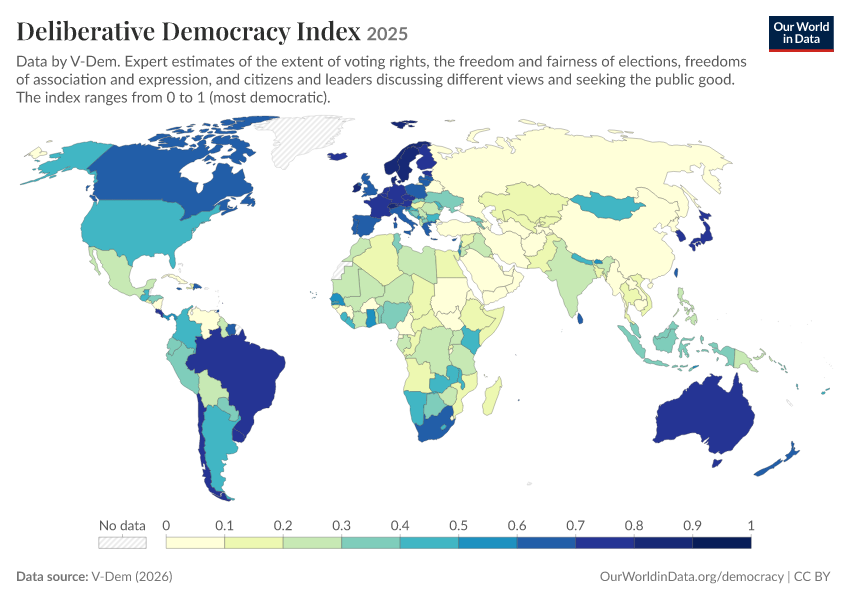

Values plotted in this chart, from the file beside it:
Entity, Code, Year, Deliberative democracy index, World region according to OWID
Afghanistan, AFG, 2025, 0.012, Asia
Albania, ALB, 2025, 0.236, Europe
Algeria, DZA, 2025, 0.183, Africa
Angola, AGO, 2025, 0.173, Africa
Argentina, ARG, 2025, 0.41, South America
Armenia, ARM, 2025, 0.376, Asia
Australia, AUS, 2025, 0.771, Oceania
Austria, AUT, 2025, 0.729, Europe
Azerbaijan, AZE, 2025, 0.034, Asia
Bahrain, BHR, 2025, 0.06, Asia
Bangladesh, BGD, 2025, 0.159, Asia
Barbados, BRB, 2025, 0.712, North America
Belarus, BLR, 2025, 0.032, Europe
Belgium, BEL, 2025, 0.775, Europe
Benin, BEN, 2025, 0.304, Africa
Bhutan, BTN, 2025, 0.503, Asia
Bolivia, BOL, 2025, 0.238, South America
Bosnia and Herzegovina, BIH, 2025, 0.329, Europe
Botswana, BWA, 2025, 0.35, Africa
Brazil, BRA, 2025, 0.707, South America
Bulgaria, BGR, 2025, 0.474, Europe
Burkina Faso, BFA, 2025, 0.048, Africa
Burundi, BDI, 2025, 0.066, Africa
Cambodia, KHM, 2025, 0.079, Asia
Cameroon, CMR, 2025, 0.097, Africa
Canada, CAN, 2025, 0.677, North America
Cape Verde, CPV, 2025, 0.549, Africa
Central African Republic, CAF, 2025, 0.131, Africa
Chad, TCD, 2025, 0.122, Africa
Chile, CHL, 2025, 0.771, South America
China, CHN, 2025, 0.064, Asia
Colombia, COL, 2025, 0.458, South America
Comoros, COM, 2025, 0.126, Africa
Congo, COG, 2025, 0.163, Africa
Costa Rica, CRI, 2025, 0.787, North America
Cote d'Ivoire, CIV, 2025, 0.241, Africa
Croatia, HRV, 2025, 0.499, Europe
Cuba, CUB, 2025, 0.097, North America
Cyprus, CYP, 2025, 0.613, Europe
Czechia, CZE, 2025, 0.703, Europe
Democratic Republic of Congo, COD, 2025, 0.214, Africa
Denmark, DNK, 2025, 0.867, Europe
Djibouti, DJI, 2025, 0.142, Africa
Dominican Republic, DOM, 2025, 0.647, North America
East Timor, TLS, 2025, 0.54, Asia
Ecuador, ECU, 2025, 0.366, South America
Egypt, EGY, 2025, 0.12, Africa
El Salvador, SLV, 2025, 0.125, North America
Equatorial Guinea, GNQ, 2025, 0.045, Africa
Eritrea, ERI, 2025, 0.025, Africa
Estonia, EST, 2025, 0.758, Europe
Eswatini, SWZ, 2025, 0.064, Africa
Ethiopia, ETH, 2025, 0.195, Africa
Fiji, FJI, 2025, 0.406, Oceania
Finland, FIN, 2025, 0.762, Europe
France, FRA, 2025, 0.793, Europe
Gabon, GAB, 2025, 0.227, Africa
Gambia, GMB, 2025, 0.486, Africa
Georgia, GEO, 2025, 0.32, Asia
Germany, DEU, 2025, 0.79, Europe
... 114 more rows
